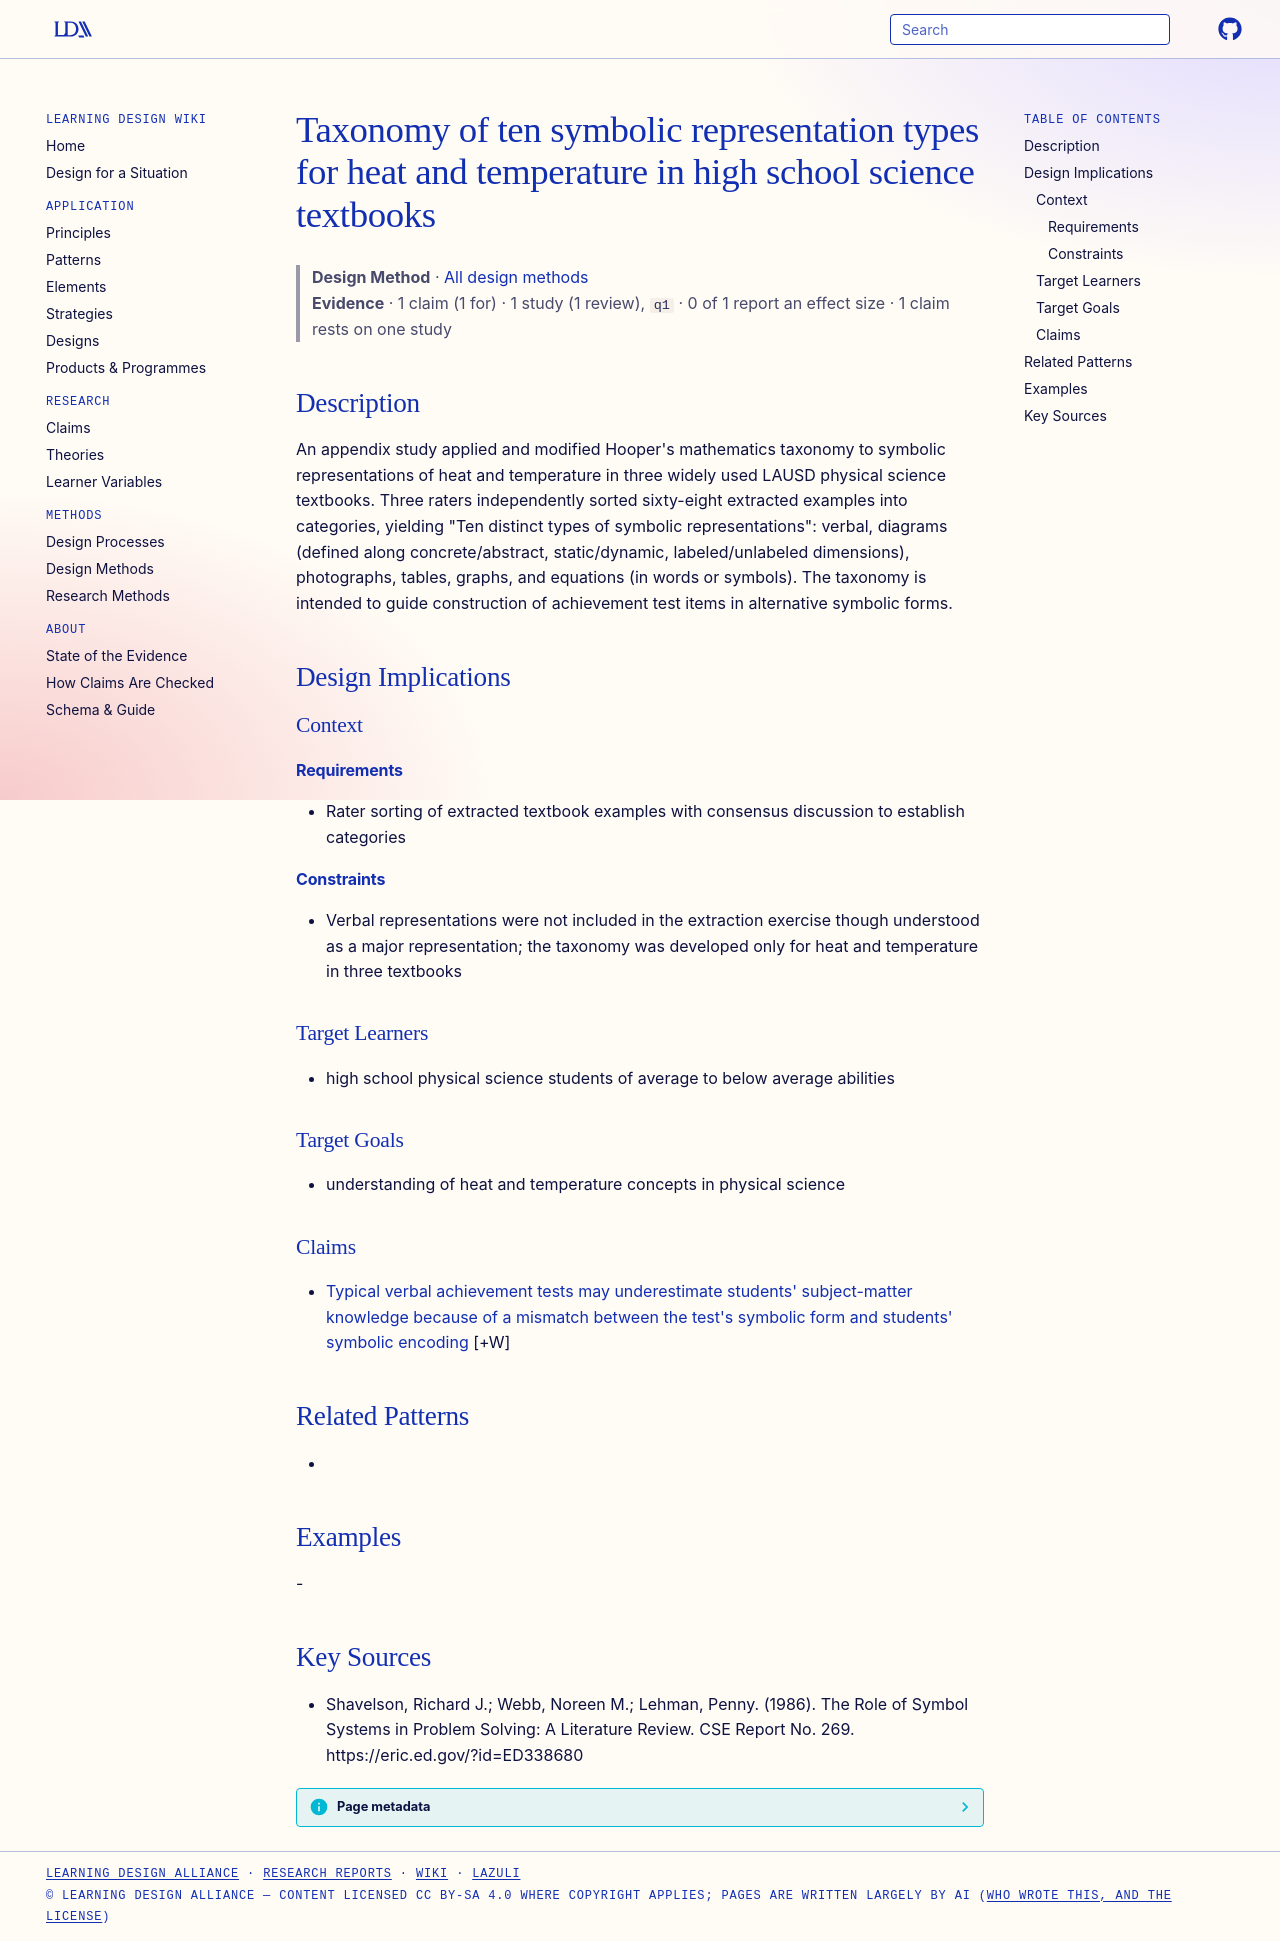

repository: Learning-Design-Alliance/learning-wiki · page: methods/science-textbook-symbolic-representation-taxonomy/index.html · generator: mkdocs

---
type: method
id: science-textbook-symbolic-representation-taxonomy
title: Taxonomy of ten symbolic representation types for heat and temperature in high school science textbooks
description: "An appendix study applied and modified Hooper's mathematics taxonomy to symbolic representations of heat and temperature in three widely used LAUSD physical science textbooks."
status: review
generated:
  by: "process:wiki-ingest"
  at: 2026-09-26
sources:
  - id: shavelson-1986
    resource: "https://eric.ed.gov/?id=ED338680"
    title: "Shavelson, Richard J.; Webb, Noreen M.; Lehman, Penny. (1986). The Role of Symbol Systems in Problem Solving: A Literature Review. CSE Report No. 269. https://eric.ed.gov/?id=ED338680"
    author: Shavelson, Richard J.; Webb, Noreen M.; Lehman, Penny
---

# Taxonomy of ten symbolic representation types for heat and temperature in high school science textbooks

> **Design Method** · [All design methods](index.md)
> **Evidence** · 1 claim (1 for) · 1 study (1 review), `q1` · 0 of 1 report an effect size · 1 claim rests on one study

## Description
An appendix study applied and modified Hooper's mathematics taxonomy to symbolic representations of heat and temperature in three widely used LAUSD physical science textbooks. Three raters independently sorted sixty-eight extracted examples into categories, yielding "Ten distinct types of symbolic representations": verbal, diagrams (defined along concrete/abstract, static/dynamic, labeled/unlabeled dimensions), photographs, tables, graphs, and equations (in words or symbols). The taxonomy is intended to guide construction of achievement test items in alternative symbolic forms.

## Design Implications

### Context
#### Requirements
- Rater sorting of extracted textbook examples with consensus discussion to establish categories
#### Constraints
- Verbal representations were not included in the extraction exercise though understood as a major representation; the taxonomy was developed only for heat and temperature in three textbooks

### Target Learners
- high school physical science students of average to below average abilities

### Target Goals
- understanding of heat and temperature concepts in physical science

### Claims

- [Typical verbal achievement tests may underestimate students' subject-matter knowledge because of a mismatch between the test's symbolic form and students' symbolic encoding](../claims/verbal-achievement-tests-may-underestimate-via-symbolic-mismatch.md) [+W]

## Related Patterns
- 

## Examples
-

## Key Sources
- Shavelson, Richard J.; Webb, Noreen M.; Lehman, Penny. (1986). The Role of Symbol Systems in Problem Solving: A Literature Review. CSE Report No. 269. https://eric.ed.gov/?id=ED338680
